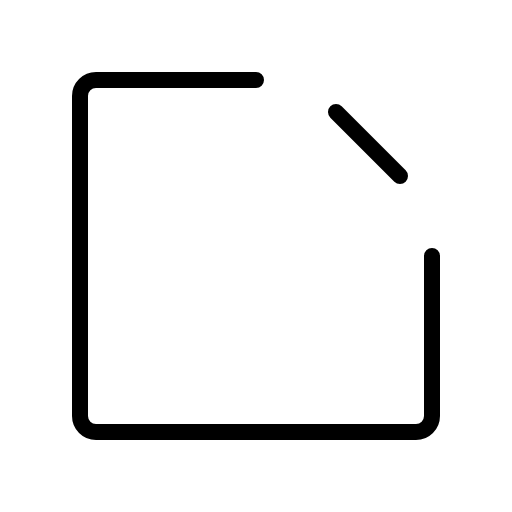
t = 0.00 s
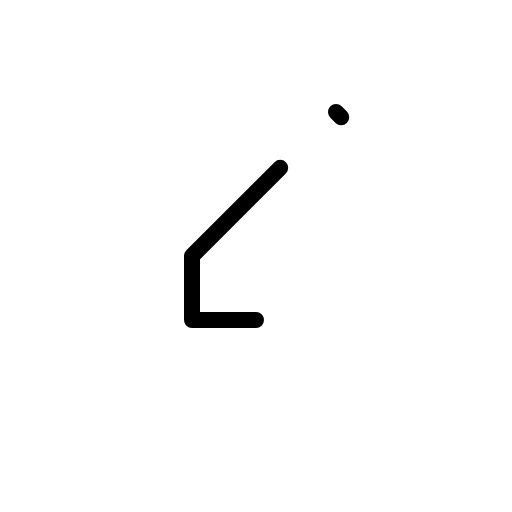
t = 0.60 s
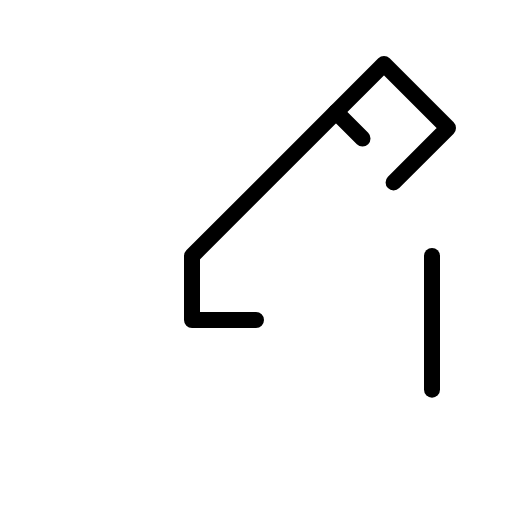
t = 0.98 s
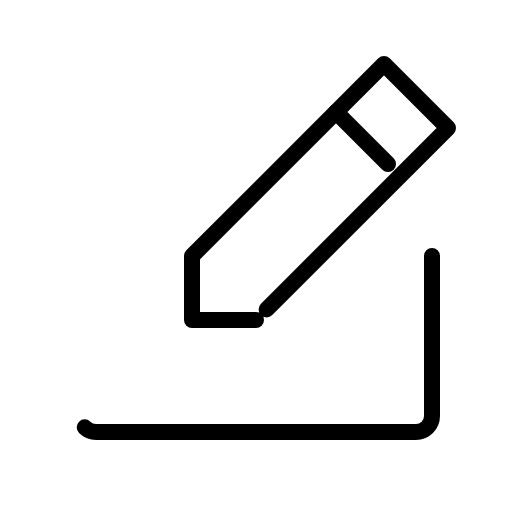
t = 1.35 s
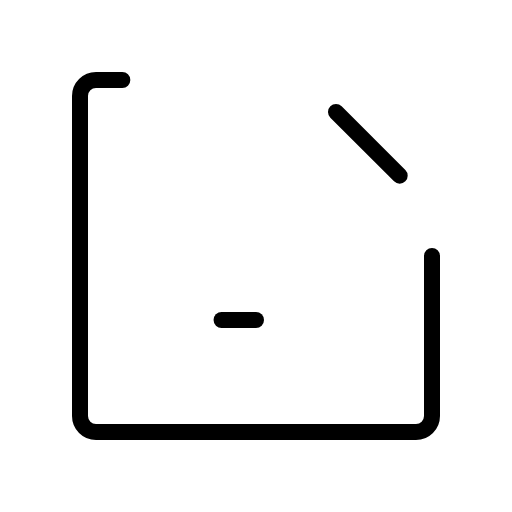
t = 1.73 s

The animated SVG that drew these frames (rendered in a browser with its animation timeline set to each time). Animation: 1 CSS @keyframes rule; one cycle of 2.10 s, repeats indefinitely.

<svg xmlns="http://www.w3.org/2000/svg" viewBox="0 0 256 256">
  <style>
    .draw-line {
      stroke-dasharray: 1;
      stroke-dashoffset: 0;
    }
    svg:hover .draw-line {
      animation: phosphor-draw-in 1.5s ease-in-out infinite;
    }
    @keyframes phosphor-draw-in {
      0%   { stroke-dashoffset: 1; }
      100% { stroke-dashoffset: 0; }
    }
  </style><rect width="256" height="256" fill="none"/><polygon points="128 160 96 160 96 128 192 32 224 64 128 160" fill="none" stroke="currentColor" stroke-linecap="round" stroke-linejoin="round" stroke-width="8" class="draw-line" pathLength="1" style="animation-delay: 0s"/><line x1="168" y1="56" x2="200" y2="88" fill="none" stroke="currentColor" stroke-linecap="round" stroke-linejoin="round" stroke-width="8" class="draw-line" pathLength="1" style="animation-delay: 0.3s"/><path d="M216,128v80a8,8,0,0,1-8,8H48a8,8,0,0,1-8-8V48a8,8,0,0,1,8-8h80" fill="none" stroke="currentColor" stroke-linecap="round" stroke-linejoin="round" stroke-width="8" class="draw-line" pathLength="1" style="animation-delay: 0.6s"/></svg>
